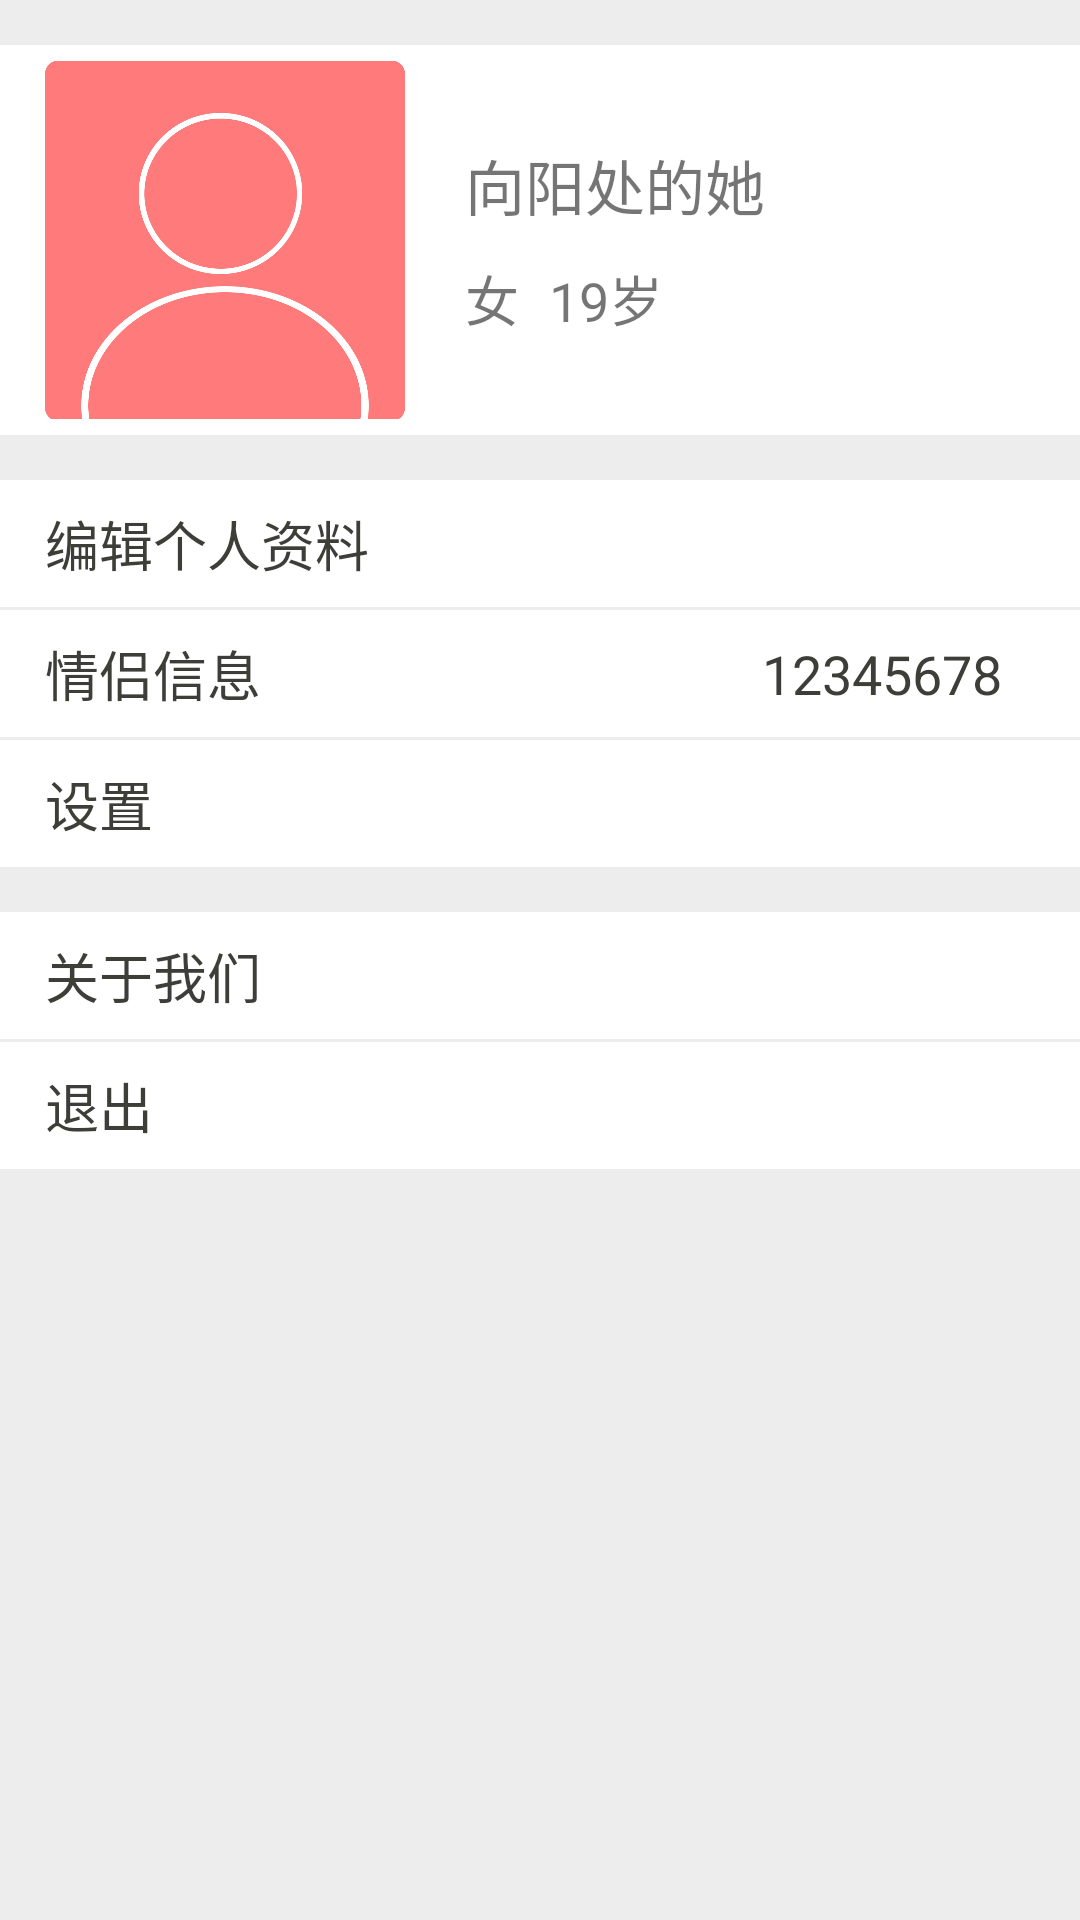

Android layout source for this screen:
<!-- AndroidManifest.xml: application theme AppTheme -->
<!-- res/layout/fragment_user_page.xml -->
<LinearLayout xmlns:android="http://schemas.android.com/apk/res/android"
    android:layout_width="match_parent"
    android:layout_height="match_parent"
    android:background="@color/grey_bg"
    android:orientation="vertical"
    android:paddingTop="5dp"
    android:weightSum="1">

    <LinearLayout
        android:layout_width="match_parent"
        android:layout_height="wrap_content"
        android:paddingLeft="15dp"
        android:paddingTop="5dp"
        android:paddingBottom="5dp"
        android:background="#ffffff"
        android:layout_marginTop="10dp"
        android:orientation="horizontal">

        <ImageView
            android:id="@+id/useravatar"
            android:layout_width="120dp"
            android:layout_height="120dp"
            android:src="@mipmap/photo" />

        <LinearLayout
            android:layout_width="wrap_content"
            android:layout_height="wrap_content"
            android:layout_gravity="center_vertical"
            android:layout_marginLeft="20dp"
            android:orientation="vertical">

            <TextView
                android:id="@+id/userName"
                android:layout_width="wrap_content"
                android:layout_height="wrap_content"
                android:text="向阳处的她"
                android:textSize="20sp" />

            <LinearLayout
                android:layout_width="wrap_content"
                android:layout_height="wrap_content"
                android:layout_marginTop="10dp"
                android:orientation="horizontal">

                <TextView
                    android:id="@+id/userSex"
                    android:layout_width="wrap_content"
                    android:layout_height="wrap_content"
                    android:text="女"
                    android:textSize="18sp" />

                <TextView
                    android:id="@+id/userAge"
                    android:layout_width="wrap_content"
                    android:layout_height="wrap_content"
                    android:layout_marginLeft="10dp"
                    android:text="19"
                    android:textSize="18sp" />

                <TextView
                    android:layout_width="wrap_content"
                    android:layout_height="wrap_content"
                    android:text="岁"
                    android:textSize="18sp" />
            </LinearLayout>
        </LinearLayout>
    </LinearLayout>

    <RelativeLayout
        android:id="@+id/layout_set_userinfo"
        android:layout_width="match_parent"
        android:layout_height="wrap_content"
        android:background="@drawable/tv_selector"
        android:paddingTop="8dp"
        android:paddingBottom="8dp"
        android:layout_marginTop="15dp">

        <TextView
            style="@style/Smile.TextView._Black"
            android:layout_alignParentLeft="true"
            android:layout_centerVertical="true"
            android:layout_height="wrap_content"
            android:textSize="18sp"
            android:text="@string/update_user_info"
            android:paddingLeft="15dp" />

        <ImageView
            style="@style/Smile.ImageView"
            android:layout_width="18dp"
            android:layout_centerVertical="true"
            android:layout_alignParentRight="true"
            android:paddingRight="10dp"
            android:src="@drawable/register_bottom_arrow" />
    </RelativeLayout>


    <RelativeLayout
        android:id="@+id/layout_lover_set"
        android:layout_width="match_parent"
        android:background="@drawable/tv_selector"
        android:paddingTop="8dp"
        android:paddingBottom="8dp"
        android:layout_marginTop="1dp"
        android:layout_height="wrap_content">

        <TextView
            android:id="@+id/tv_loverinfo_title"
            style="@style/Smile.TextView._Black"
            android:layout_alignParentLeft="true"
            android:layout_centerVertical="true"
            android:paddingLeft="15dp"
            android:textSize="18sp"
            android:text="@string/lover_info" />

        <ImageView
            android:id="@+id/iv_right_vg"
            style="@style/Smile.ImageView"
            android:layout_width="18dp"
            android:layout_centerVertical="true"
            android:layout_alignParentRight="true"
            android:contentDescription="@string/action_settings"
            android:paddingRight="10dp"
            android:src="@drawable/register_bottom_arrow" />

        <TextView
            android:id="@+id/tv_loverinfo_vg"
            style="@style/Smile.TextView._Black"
            android:layout_centerHorizontal="true"
            android:layout_centerVertical="true"
            android:layout_alignParentRight="true"
            android:layout_marginRight="26dp"
            android:textSize="18sp"
            android:text="12345678" />

    </RelativeLayout>

    <RelativeLayout
        android:id="@+id/layout_setting"
        android:layout_width="match_parent"
        android:background="@drawable/tv_selector"
        android:paddingTop="8dp"
        android:paddingBottom="8dp"
        android:layout_marginTop="1dp"
        android:layout_height="wrap_content">

        <TextView
            style="@style/Smile.TextView._Black"
            android:layout_alignParentLeft="true"
            android:layout_height="wrap_content"
            android:layout_centerVertical="true"
            android:paddingLeft="15dp"
            android:textSize="18sp"
            android:text="@string/setting" />

        <ImageView
            style="@style/Smile.ImageView"
            android:layout_width="18dp"
            android:layout_centerVertical="true"
            android:layout_alignParentRight="true"
            android:paddingRight="10dp"
            android:src="@drawable/register_bottom_arrow" />
    </RelativeLayout>



    <TextView
        android:id="@+id/tv_about"
        style="@style/Smile.TextView._Black"
        android:layout_width="match_parent"
        android:layout_alignParentLeft="true"
        android:layout_centerVertical="true"
        android:background="@drawable/tv_selector"
        android:paddingTop="8dp"
        android:paddingBottom="8dp"
        android:layout_marginTop="15dp"
        android:textSize="18sp"
        android:paddingLeft="15dp"
        android:text="@string/about_us" />

    <TextView
        android:id="@+id/tv_logout"
        style="@style/Smile.TextView._Black"
        android:layout_width="match_parent"
        android:layout_alignParentLeft="true"
        android:layout_centerVertical="true"
        android:background="@drawable/tv_selector"
        android:paddingTop="8dp"
        android:paddingBottom="8dp"
        android:layout_marginTop="1dp"
        android:textSize="18sp"
        android:paddingLeft="15dp"
        android:text="@string/logout" />
</LinearLayout>
<!-- resources referenced by this layout -->
<resources>
  <color name="grey_bg">#EDEDED</color>
  <!-- drawable tv_selector (drawable) -->
  <?xml version="1.0" encoding="UTF-8"?>
  <selector xmlns:android="http://schemas.android.com/apk/res/android">
  
      <item android:drawable="@color/white_bg"  android:state_pressed="false"/>
      <item android:drawable="@color/grey2_bg" android:state_pressed="true"/>
  
  </selector>
  <!-- mipmap photo: png bitmap (mipmap-mdpi, 39946 bytes) -->
  <string name="about_us">关于我们</string>
  <string name="action_settings">Settings</string>
  <string name="logout">退出</string>
  <string name="lover_info">情侣信息</string>
  <string name="setting">设置</string>
  <string name="update_user_info">编辑个人资料</string>
  <style name="Smile.ImageView">
          <item name="android:contentDescription">@string/app_name</item>
      </style>
  <style name="Smile.TextView._Black">
          <item name="android:textColor">@color/base_color_text_black</item>
      </style>
  <style name="AppTheme" parent="Theme.AppCompat.Light.NoActionBar">
          
      </style>
  <color name="white_bg">#ffffff</color>
  <color name="grey2_bg">#C2C2C2</color>
  <string name="app_name">Clover</string>
  <color name="base_color_text_black">#3e3e39</color>
</resources>
